Photos from the image-classification dataset "dataset_split" in the GitHub repository Ibad2004/plant_Disease_detection. Its 15 classes are: pepper bell bacterial spot, pepper bell healthy, potato early blight, potato late blight, potato healthy, tomato bacterial spot, tomato early blight, tomato late blight, tomato leaf mold, tomato septoria leaf spot, tomato two-spotted spider mite, tomato target spot, tomato yellow leaf curl virus, tomato mosaic virus, tomato healthy.

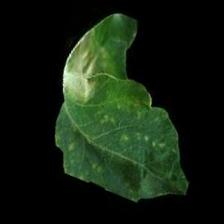
Label: tomato late blight

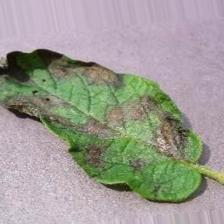
Label: potato late blight

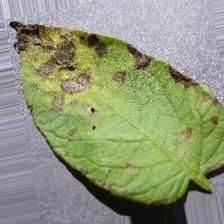
Label: potato early blight

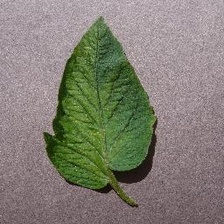
Label: tomato two-spotted spider mite

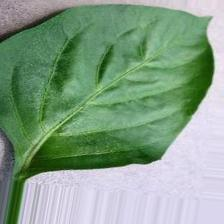
Label: pepper bell healthy

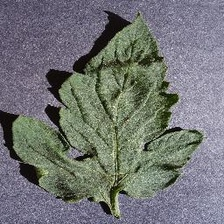
Label: tomato healthy
